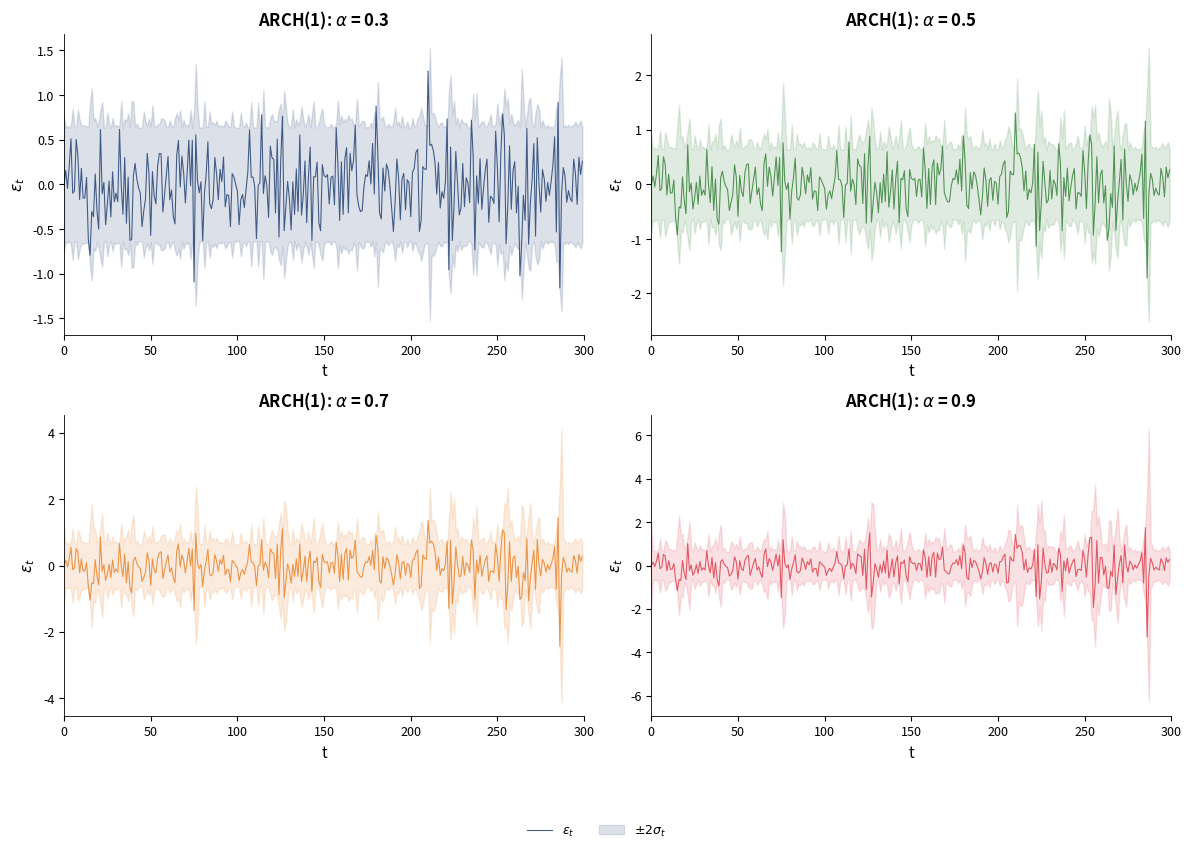

The matplotlib source for this figure:
!pip install numpy pandas matplotlib scipy -q

import warnings
warnings.filterwarnings('ignore')

import numpy as np
import pandas as pd
import matplotlib.pyplot as plt
import matplotlib.dates as mdates
from scipy import stats
# Chart style
BLUE = '#1A3A6E'; RED = '#DC3545'; GREEN = '#2E7D32'
ORANGE = '#E67E22'; GRAY = '#666666'; PURPLE = '#8E44AD'

plt.rcParams.update({
    'figure.facecolor': 'none', 'axes.facecolor': 'none',
    'savefig.facecolor': 'none', 'savefig.transparent': True,
    'axes.grid': False, 'font.size': 10, 'axes.labelsize': 11,
    'axes.titlesize': 12, 'legend.fontsize': 9, 'xtick.labelsize': 9,
    'ytick.labelsize': 9, 'axes.spines.top': False, 'axes.spines.right': False,
    'lines.linewidth': 1.0, 'axes.linewidth': 0.6,
    'legend.facecolor': 'none', 'legend.framealpha': 0, 'legend.edgecolor': 'none',
    'figure.dpi': 150,
})

def save_chart(fig, name):
    fig.savefig(f'{name}.pdf', bbox_inches='tight', transparent=True, dpi=150)
    fig.savefig(f'{name}.png', bbox_inches='tight', transparent=True, dpi=150)
    print(f'Saved: {name}')

def legend_bottom(ax, ncol=2, y=-0.18):
    ax.legend(loc='upper center', bbox_to_anchor=(0.5, y), ncol=ncol, frameon=False)

# Simulation helpers
def simulate_arch(n=500, omega=0.1, alpha=0.7, seed=42):
    np.random.seed(seed)
    sigma2 = np.zeros(n); eps = np.zeros(n)
    sigma2[0] = omega / max(1 - alpha, 0.01)
    for t in range(1, n):
        sigma2[t] = omega + alpha * eps[t-1]**2
        eps[t] = np.sqrt(max(sigma2[t], 1e-8)) * np.random.randn()
    return eps, np.sqrt(np.maximum(sigma2, 1e-8))

def simulate_garch(n=500, omega=0.05, alpha=0.1, beta=0.85, seed=42):
    np.random.seed(seed)
    sigma2 = np.zeros(n); eps = np.zeros(n)
    ab = alpha + beta
    sigma2[0] = omega / max(1 - ab, 0.01) if ab < 1 else omega
    for t in range(1, n):
        sigma2[t] = omega + alpha * eps[t-1]**2 + beta * sigma2[t-1]
        eps[t] = np.sqrt(max(sigma2[t], 1e-8)) * np.random.randn()
    return eps, np.sqrt(np.maximum(sigma2, 1e-8))

def simulate_egarch(n=500, omega=-0.1, alpha=0.2, gamma=-0.1, beta=0.95, seed=42):
    np.random.seed(seed)
    log_sigma2 = np.zeros(n); sigma = np.zeros(n); eps = np.zeros(n)
    E_abs_z = np.sqrt(2 / np.pi)
    log_sigma2[0] = omega / max(1 - beta, 0.01) if beta < 1 else omega
    sigma[0] = np.exp(log_sigma2[0] / 2)
    for t in range(1, n):
        z_prev = eps[t-1] / sigma[t-1] if sigma[t-1] > 0 else 0
        log_sigma2[t] = omega + alpha * (np.abs(z_prev) - E_abs_z) + gamma * z_prev + beta * log_sigma2[t-1]
        sigma[t] = np.exp(log_sigma2[t] / 2)
        eps[t] = sigma[t] * np.random.randn()
    return eps, sigma

def simulate_gjr_garch(n=500, omega=0.05, alpha=0.05, gamma=0.1, beta=0.85, seed=42):
    np.random.seed(seed)
    sigma2 = np.zeros(n); eps = np.zeros(n)
    denom = 1 - alpha - gamma / 2 - beta
    sigma2[0] = omega / max(denom, 0.01) if denom > 0 else omega
    for t in range(1, n):
        I = 1 if eps[t-1] < 0 else 0
        sigma2[t] = omega + alpha * eps[t-1]**2 + gamma * eps[t-1]**2 * I + beta * sigma2[t-1]
        eps[t] = np.sqrt(max(sigma2[t], 1e-8)) * np.random.randn()
    return eps, np.sqrt(np.maximum(sigma2, 1e-8))

# ARCH(1) simulation with different alpha values
fig, axes = plt.subplots(2, 2, figsize=(12, 8))
alphas = [0.3, 0.5, 0.7, 0.9]
colors = [BLUE, GREEN, ORANGE, RED]

for ax, alpha, color in zip(axes.flat, alphas, colors):
    eps, sigma = simulate_arch(n=300, alpha=alpha)
    ax.plot(eps, color=color, alpha=0.8, lw=0.8, label='$\\varepsilon_t$')
    ax.fill_between(range(len(sigma)), -2*sigma, 2*sigma,
                    color=color, alpha=0.15, label='$\\pm 2\\sigma_t$')
    ax.set_title(f'ARCH(1): $\\alpha$ = {alpha}', fontweight='bold')
    ax.set_xlabel('t'); ax.set_ylabel('$\\varepsilon_t$')
    ax.set_xlim(0, 300)

handles, labels = axes[0, 0].get_legend_handles_labels()
fig.legend(handles, labels, loc='upper center', bbox_to_anchor=(0.5, -0.02),
           ncol=2, frameon=False)
fig.tight_layout(); fig.subplots_adjust(bottom=0.10)
save_chart(fig, 'garch_arch1_simulation'); plt.show()